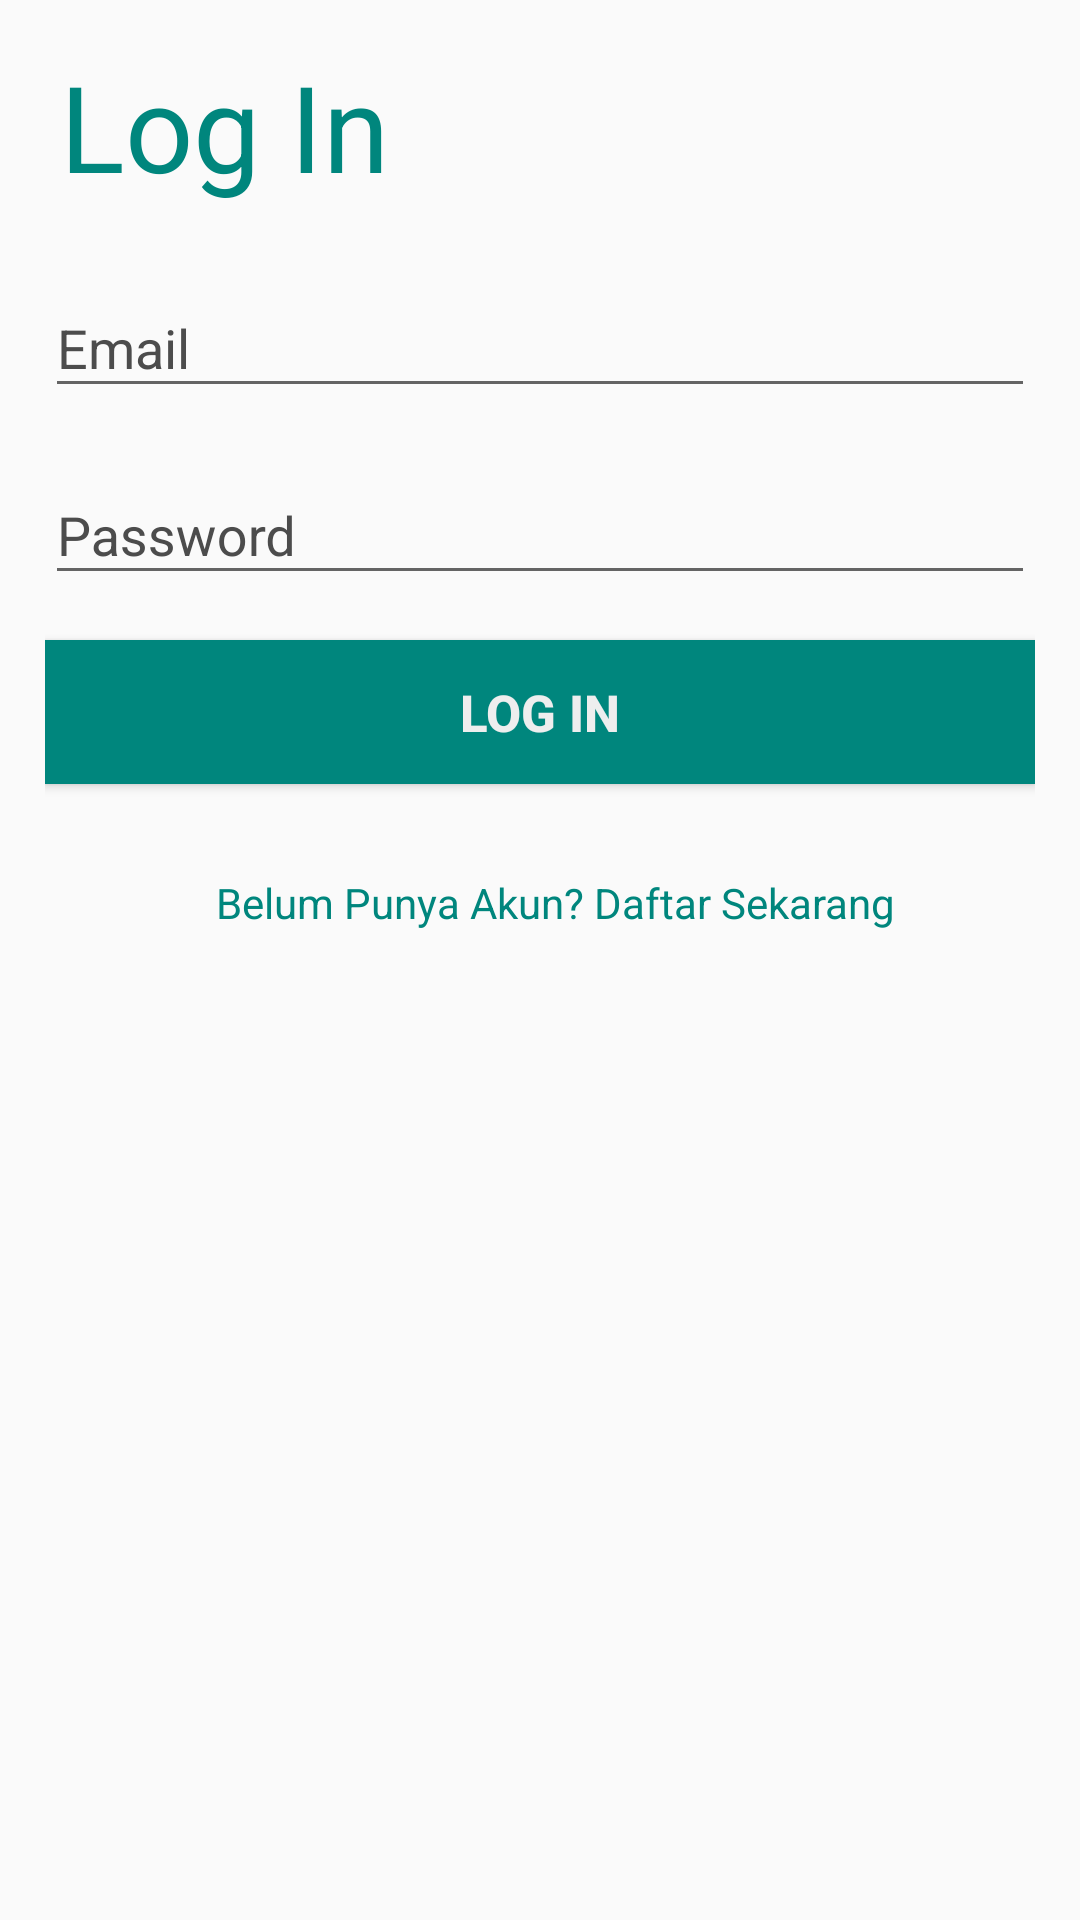

Reconstruct the res/layout file that produces this screen, plus the resources it refers to.
<!-- AndroidManifest.xml: application theme AppTheme -->
<!-- res/layout/activity_login.xml -->
<?xml version="1.0" encoding="utf-8"?>
<RelativeLayout xmlns:android="http://schemas.android.com/apk/res/android"
    xmlns:app="http://schemas.android.com/apk/res-auto"
    xmlns:tools="http://schemas.android.com/tools"
    android:layout_width="match_parent"
    android:layout_height="match_parent"
    tools:context=".activity_login">

    <LinearLayout
        android:layout_width="match_parent"
        android:layout_height="wrap_content"
        android:orientation="vertical"
        android:layout_marginTop="20dp"
        android:paddingHorizontal="15dp">

        <TextView
            android:id="@+id/register"
            android:layout_width="wrap_content"
            android:layout_height="wrap_content"
            android:textSize="40sp"
            android:layout_marginTop="-10dp"
            android:padding="5dp"
            android:textColor="@color/colorPrimary"
            android:text="Log In" />

        




        <android.support.design.widget.TextInputLayout
            android:layout_width="match_parent"
            android:layout_marginTop="10dp"
            android:textColorHint="@color/black2"
            android:layout_height="wrap_content">

            <android.support.design.widget.TextInputEditText
                android:layout_width="match_parent"
                android:layout_height="wrap_content"
                android:hint="Email"
                android:id="@+id/etEmail"
                android:inputType="textEmailAddress"
                android:textColorHint="@color/black2"
                android:textColor="@color/black2"
                android:drawableEnd="@drawable/ic_email"
                tools:ignore="RtlCompat" />

        </android.support.design.widget.TextInputLayout>



        <android.support.design.widget.TextInputLayout
            android:layout_width="match_parent"
            android:textColorHint="@color/black2"
            android:layout_marginTop="10dp"
            android:layout_height="wrap_content">

            <android.support.design.widget.TextInputEditText
                android:layout_width="match_parent"
                android:layout_height="wrap_content"
                android:hint="Password"
                android:id="@+id/etPassword"
                android:inputType="textPassword"
                android:textColorHint="@color/black2"
                android:textColor="@color/black2"
                android:drawableEnd="@drawable/ic_pass"
                tools:ignore="RtlCompat" />

        </android.support.design.widget.TextInputLayout>



        <Button
            android:id="@+id/btnLogin"
            android:layout_width="fill_parent"
            android:layout_height="wrap_content"
            android:layout_marginTop="15dp"
            android:background="@color/colorPrimary"
            android:padding="3dp"
            android:text="Log In"
            android:textColor="#EEEEEE"
            android:textSize="17sp"
            android:textStyle="bold" />
        <TextView
            android:id="@+id/txtKeterangan"
            android:layout_width="wrap_content"
            android:layout_height="wrap_content"
            android:layout_marginTop="30dp"
            android:layout_marginLeft="10dp"
            android:width="390dp"
            android:textColor="@color/colorPrimary"
            android:textAlignment="center"
            android:text="Belum Punya Akun? Daftar Sekarang" />
    </LinearLayout>



</RelativeLayout>
<!-- resources referenced by this layout -->
<resources>
  <color name="black2">#4c4c4c</color>
  <color name="colorPrimary">#00867d</color>
  <style name="AppTheme" parent="Theme.AppCompat.Light.DarkActionBar">
          
          <item name="colorPrimary">@color/colorPrimary</item>
          <item name="colorPrimaryDark">@color/colorPrimaryDark</item>
          <item name="colorAccent">@color/colorAccent</item>
      </style>
  <color name="colorPrimaryDark">#00867d</color>
  <color name="colorAccent">#00867d</color>
</resources>
